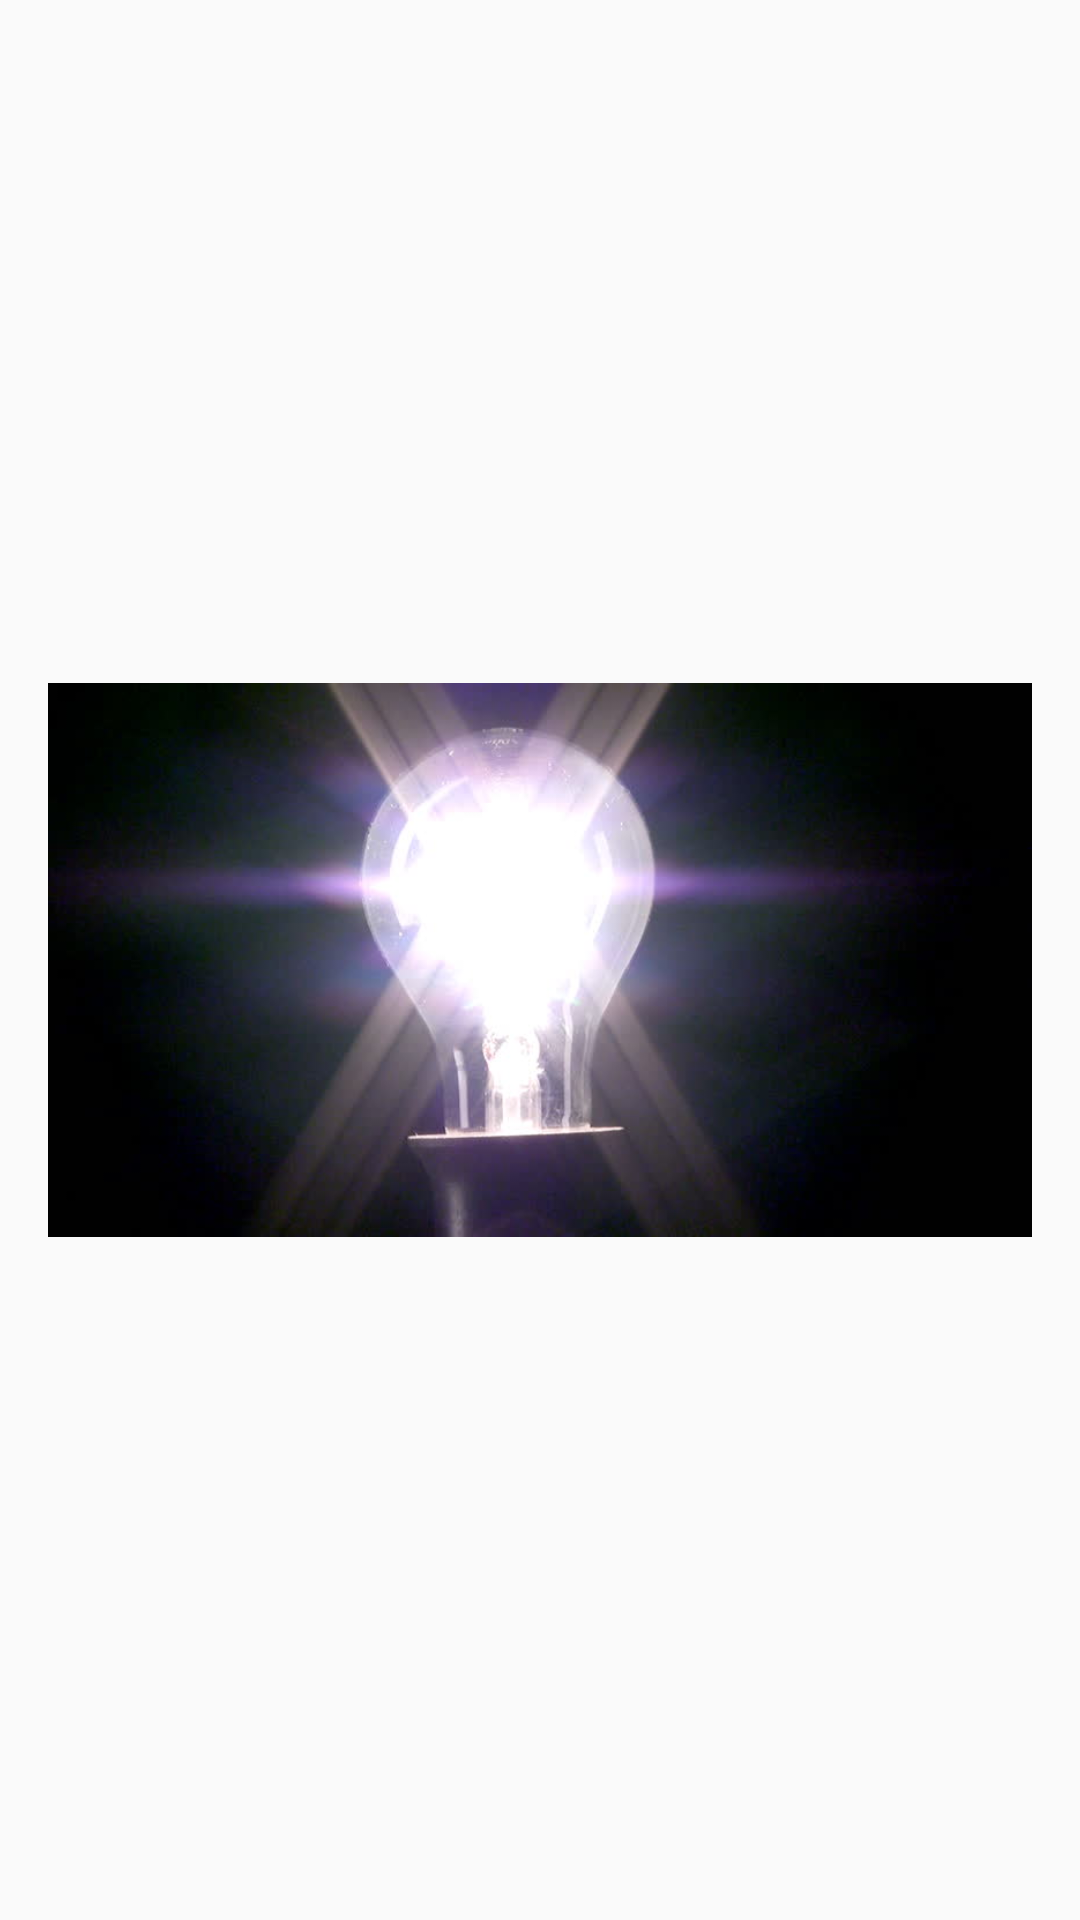

Reconstruct the res/layout file that produces this screen, plus the resources it refers to.
<!-- AndroidManifest.xml: application theme Base.Theme.DesignDemo -->
<!-- res/layout/activity_light.xml -->
<?xml version="1.0" encoding="utf-8"?>
<RelativeLayout xmlns:android="http://schemas.android.com/apk/res/android"
    xmlns:tools="http://schemas.android.com/tools"
    android:layout_width="match_parent"
    android:layout_height="match_parent"
    android:paddingBottom="@dimen/activity_vertical_margin"
    android:paddingLeft="@dimen/activity_horizontal_margin"
    android:paddingRight="@dimen/activity_horizontal_margin"
    android:paddingTop="@dimen/activity_vertical_margin"
    tools:context="com.netcamp.sol.Light">

    <ImageView
        android:layout_width="match_parent"
        android:layout_height="match_parent"
        android:id="@+id/imageView2"
        android:src="@drawable/bon"
        android:layout_alignParentStart="true"
        android:layout_alignParentBottom="true" />
</RelativeLayout>
<!-- resources referenced by this layout -->
<resources>
  <dimen name="activity_horizontal_margin">16dp</dimen>
  <dimen name="activity_vertical_margin">16dp</dimen>
  <!-- drawable bon: jpg bitmap (drawable, 21093 bytes) -->
  <style name="Base.Theme.DesignDemo" parent="Theme.AppCompat.DayNight.NoActionBar">
          <item name="colorPrimary">#673AB7</item>
          <item name="colorPrimaryDark">#512DA8</item>
          <item name="colorAccent">#FF4081</item>
      </style>
</resources>
